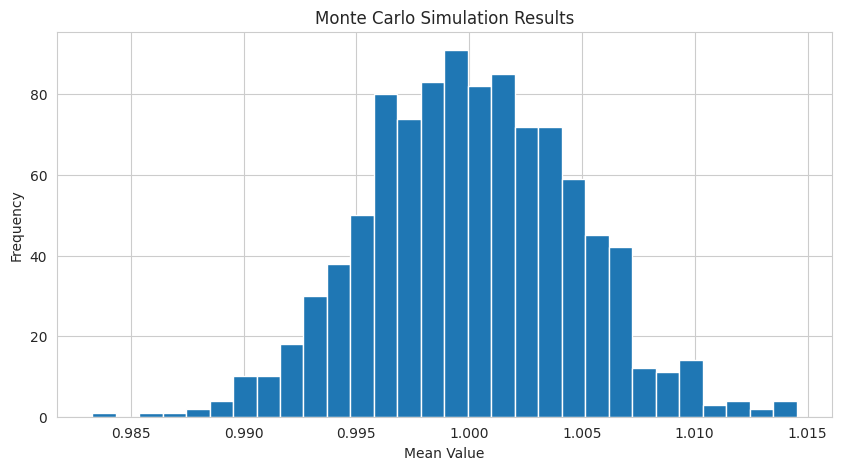

Here is the Python script that generated this plot:
import pandas as pd
import numpy as np
import matplotlib.pyplot as plt
import seaborn as sns

sns.set_style('whitegrid')

avg = 1
std_dev = .1
num_reps = 500
num_simulations = 1000

results = []

for i in range(num_simulations):
    draws = np.random.normal(avg, std_dev, num_reps)
    results.append(draws.mean())

results = np.array(results) 

plt.figure(figsize=(10, 5))
plt.hist(results, bins=30)
plt.title("Monte Carlo Simulation Results")
plt.xlabel("Mean Value")
plt.ylabel("Frequency")
plt.show()